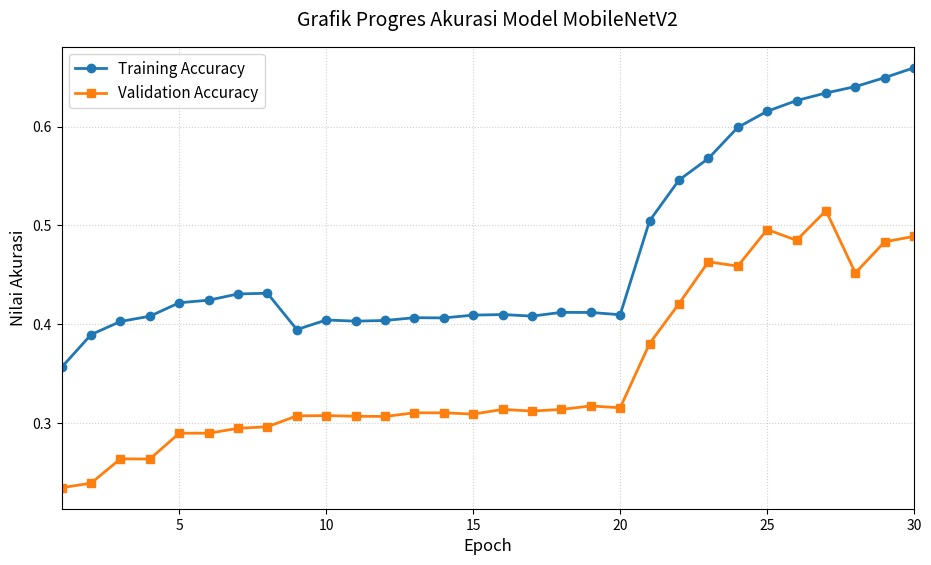
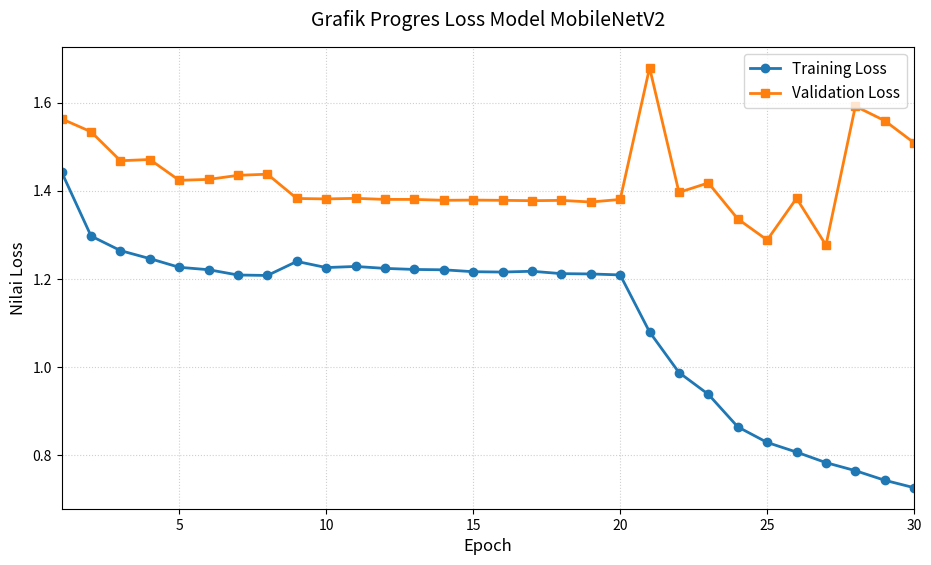

Write the Python code that produced these figures, in order.
import matplotlib.pyplot as plt

# =================================================================
# DATA HISTORI TRAINING ASLI BERDASARKAN LOG TERBARU YOLANDA
# =================================================================

# 30 Epoch penuh
epochs = list(range(1, 31))

# Data Akurasi Latihan dan Validasi
train_acc = [
    0.3567, 0.3897, 0.4030, 0.4083, 0.4219, 0.4245, 0.4308, 0.4315, 0.3948, 0.4045,
    0.4033, 0.4040, 0.4068, 0.4066, 0.4094, 0.4100, 0.4084, 0.4122, 0.4121, 0.4098,
    0.5047, 0.5459, 0.5677, 0.5991, 0.6154, 0.6262, 0.6339, 0.6403, 0.6494, 0.6594
]

val_acc = [
    0.2350, 0.2396, 0.2642, 0.2640, 0.2901, 0.2901, 0.2950, 0.2966, 0.3076, 0.3079,
    0.3072, 0.3070, 0.3107, 0.3107, 0.3094, 0.3141, 0.3125, 0.3141, 0.3176, 0.3158,
    0.3807, 0.4210, 0.4633, 0.4589, 0.4959, 0.4850, 0.5150, 0.4520, 0.4835, 0.4890
]

# Data Loss Latihan dan Validasi
train_loss = [
    1.4422, 1.2972, 1.2642, 1.2460, 1.2263, 1.2208, 1.2088, 1.2078, 1.2396, 1.2257,
    1.2282, 1.2238, 1.2214, 1.2206, 1.2163, 1.2155, 1.2173, 1.2119, 1.2112, 1.2090,
    1.0796, 0.9876, 0.9381, 0.8643, 0.8290, 0.8071, 0.7832, 0.7650, 0.7432, 0.7263
]

val_loss = [
    1.5630, 1.5337, 1.4680, 1.4708, 1.4236, 1.4257, 1.4349, 1.4375, 1.3824, 1.3814,
    1.3827, 1.3803, 1.3803, 1.3783, 1.3788, 1.3782, 1.3774, 1.3781, 1.3744, 1.3802,
    1.6790, 1.3963, 1.4177, 1.3360, 1.2882, 1.3828, 1.2765, 1.5917, 1.5588, 1.5085
]

# =================================================================
# GRAFIK 1: PERKEMBANGAN AKURASI (ACCURACY) - BERSIH
# =================================================================
plt.figure(figsize=(11, 6))
plt.plot(epochs, train_acc, color='#1f77b4', marker='o', linestyle='-', linewidth=2, label='Training Accuracy')
plt.plot(epochs, val_acc, color='#ff7f0e', marker='s', linestyle='-', linewidth=2, label='Validation Accuracy')

plt.title('Grafik Progres Akurasi Model MobileNetV2', fontsize=14, pad=15)
plt.xlabel('Epoch', fontsize=12)
plt.ylabel('Nilai Akurasi', fontsize=12)
plt.legend(fontsize=11, loc='upper left')
plt.grid(True, linestyle=':', alpha=0.6)
plt.xlim(1, 30)

plt.savefig('accuracy.png', dpi=300, bbox_inches='tight')
plt.show()

# =================================================================
# GRAFIK 2: PERKEMBANGAN TINGKAT ERROR (LOSS) - BERSIH
# =================================================================
plt.figure(figsize=(11, 6))
plt.plot(epochs, train_loss, color='#1f77b4', marker='o', linestyle='-', linewidth=2, label='Training Loss')
plt.plot(epochs, val_loss, color='#ff7f0e', marker='s', linestyle='-', linewidth=2, label='Validation Loss')

plt.title('Grafik Progres Loss Model MobileNetV2', fontsize=14, pad=15)
plt.xlabel('Epoch', fontsize=12)
plt.ylabel('Nilai Loss', fontsize=12)
plt.legend(fontsize=11, loc='upper right')
plt.grid(True, linestyle=':', alpha=0.6)
plt.xlim(1, 30)

plt.savefig('loss.png', dpi=300, bbox_inches='tight')
plt.show()
